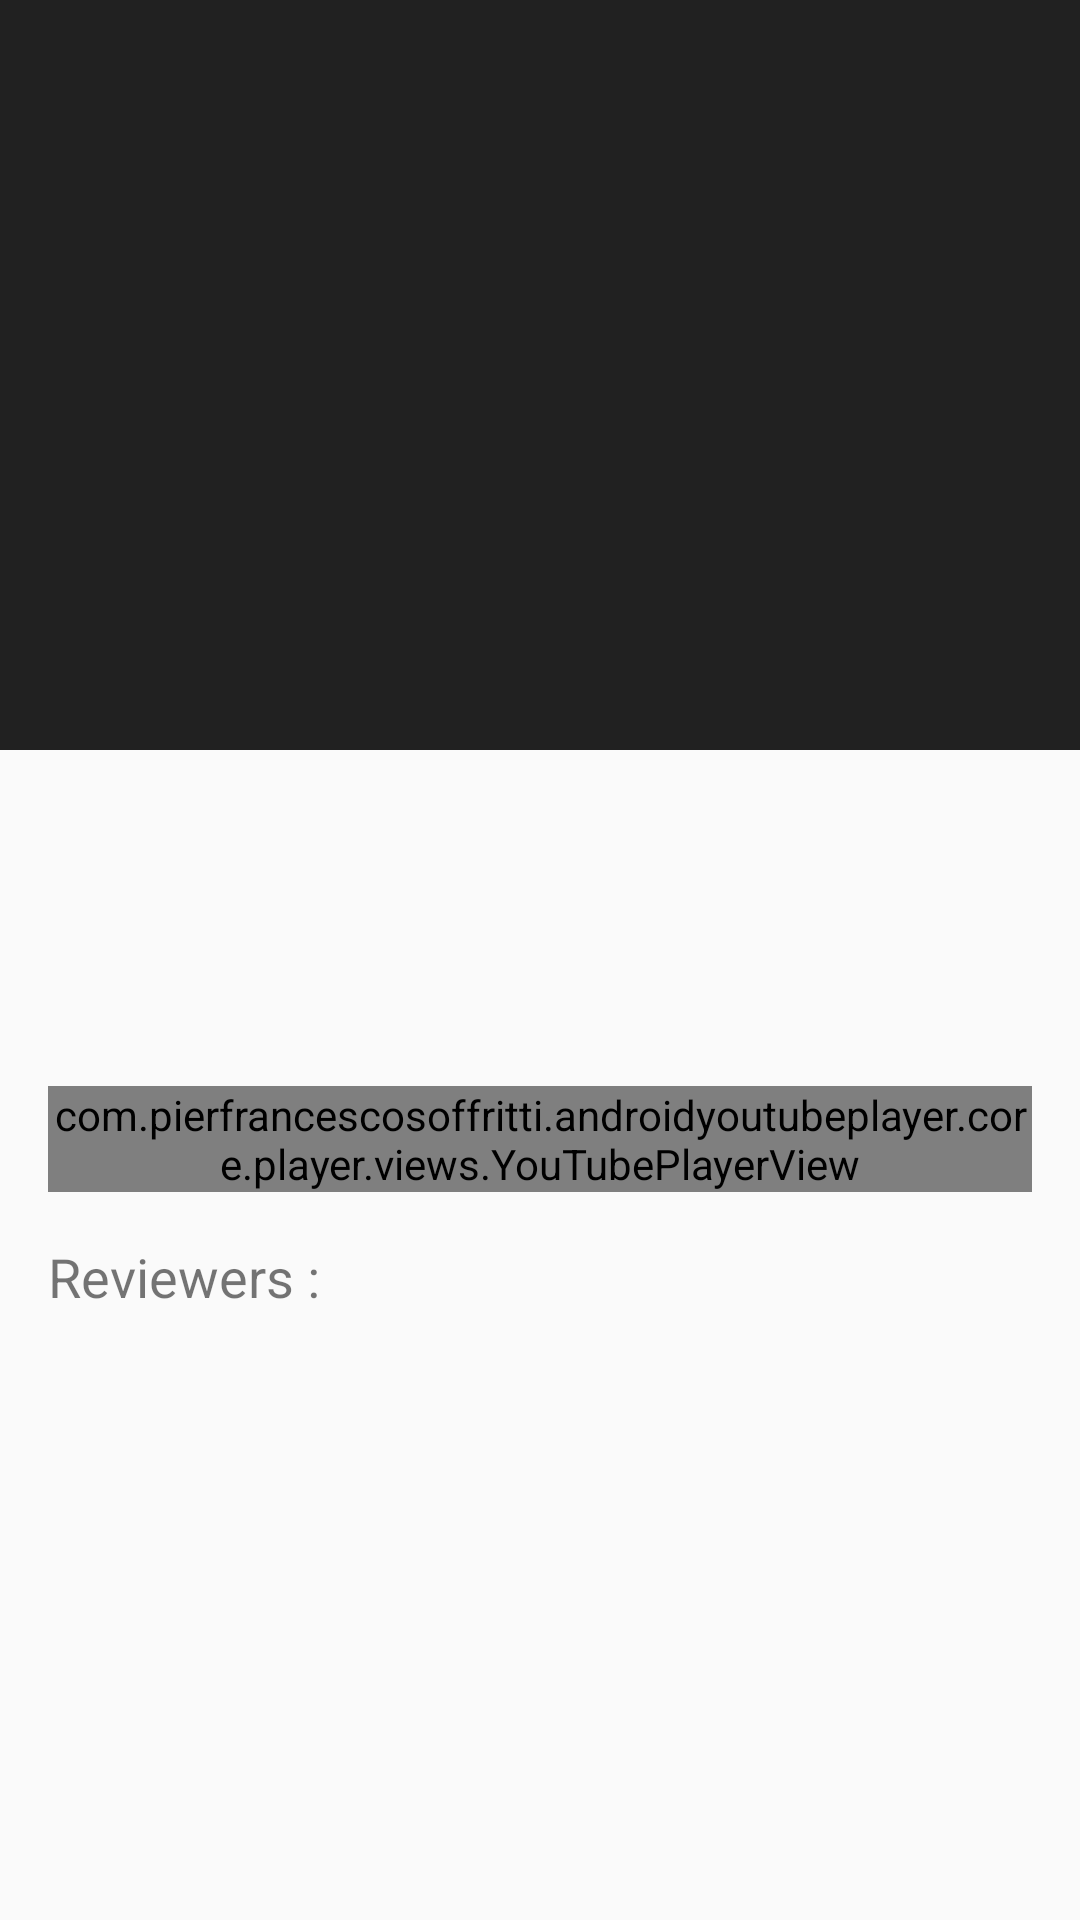

Produce the Android XML layout that renders to this screen, including the resource entries it uses.
<!-- AndroidManifest.xml: activity theme AppTheme.NoActionBar -->
<!-- res/layout/activity_detail.xml -->
<?xml version="1.0" encoding="utf-8"?>
<androidx.coordinatorlayout.widget.CoordinatorLayout xmlns:android="http://schemas.android.com/apk/res/android"
xmlns:app="http://schemas.android.com/apk/res-auto"
xmlns:tools="http://schemas.android.com/tools"
android:layout_width="match_parent"
android:layout_height="match_parent"
tools:context=".DetailActivity">

    <com.google.android.material.appbar.AppBarLayout
        android:layout_width="match_parent"
        android:layout_height="wrap_content"
        android:fitsSystemWindows="true"
        android:theme="@style/Theme.AppCompat.DayNight.DarkActionBar"
        android:id="@+id/appBar">

        <com.google.android.material.appbar.CollapsingToolbarLayout
            android:layout_width="match_parent"
            android:layout_height="match_parent"
            android:fitsSystemWindows="true"
            android:theme="@style/Theme.AppCompat.DayNight.DarkActionBar"
            android:id="@+id/collapsingToolbar"
            app:layout_scrollFlags="scroll|exitUntilCollapsed"
            app:contentScrim="@color/colorPrimaryDark">

            <ImageView
                android:layout_width="match_parent"
                android:layout_height="250dp"
                android:id="@+id/imgBackdrop"
                android:scaleType="centerCrop"
                app:layout_collapseMode="parallax"
                android:src="@drawable/ic_launcher_background" />

            <androidx.appcompat.widget.Toolbar
                android:layout_width="match_parent"
                android:layout_height="?actionBarSize"
                android:id="@+id/toolbar"
                app:layout_collapseMode="pin"
                app:popupTheme="@style/Theme.AppCompat.DayNight.DarkActionBar" />

        </com.google.android.material.appbar.CollapsingToolbarLayout>

    </com.google.android.material.appbar.AppBarLayout>
    
    <androidx.core.widget.NestedScrollView
        android:layout_width="match_parent"
        android:layout_height="match_parent"
        app:layout_behavior="@string/appbar_scrolling_view_behavior">

        <LinearLayout
            android:layout_width="match_parent"
            android:layout_height="match_parent"
            android:orientation="vertical">

            <TextView
                android:layout_width="match_parent"
                android:layout_height="wrap_content"
                android:textSize="15sp"
                android:layout_marginTop="10dp"
                android:textStyle="bold"
                android:id="@+id/releaseDate" />

            <TextView
                android:layout_width="match_parent"
                android:layout_height="wrap_content"
                android:textSize="15sp"
                android:layout_marginTop="5dp"
                android:textStyle="italic"
                android:id="@+id/vote_average" />

            <TextView
                android:layout_width="match_parent"
                android:layout_height="wrap_content"
                android:textSize="18sp"
                android:layout_margin="16dp"
                android:id="@+id/movieDesc" />

            <com.pierfrancescosoffritti.androidyoutubeplayer.core.player.views.YouTubePlayerView
                android:id="@+id/youtube_player_view"
                android:layout_width="match_parent"
                android:layout_height="wrap_content"
                android:layout_marginLeft="16dp"
                android:layout_marginRight="16dp"
                app:autoPlay="false"
                app:videoId="S0Q4gqBUs7c"
                app:showFullScreenButton="false"
                />

            <TextView
                android:id="@+id/reviewText"
                android:layout_width="match_parent"
                android:layout_height="wrap_content"
                android:textSize="18sp"
                android:layout_margin="16dp"
                android:text="Reviewers : "/>

            <androidx.recyclerview.widget.RecyclerView
                android:id="@+id/recycler_view_reviewers"
                android:layout_width="match_parent"
                android:layout_height="match_parent"
                android:padding="16dp"/>
        </LinearLayout>

    </androidx.core.widget.NestedScrollView>

</androidx.coordinatorlayout.widget.CoordinatorLayout>
<!-- resources referenced by this layout -->
<resources>
  <style name="AppTheme.NoActionBar">
          <item name="windowActionBar">false</item>
          <item name="windowNoTitle">true</item>
      </style>
  <!-- not gathered from this repository: default colours our renderer supplied (Android Studio template values) -->
  <color name="colorPrimaryDark">#FF3700B3</color>
</resources>
